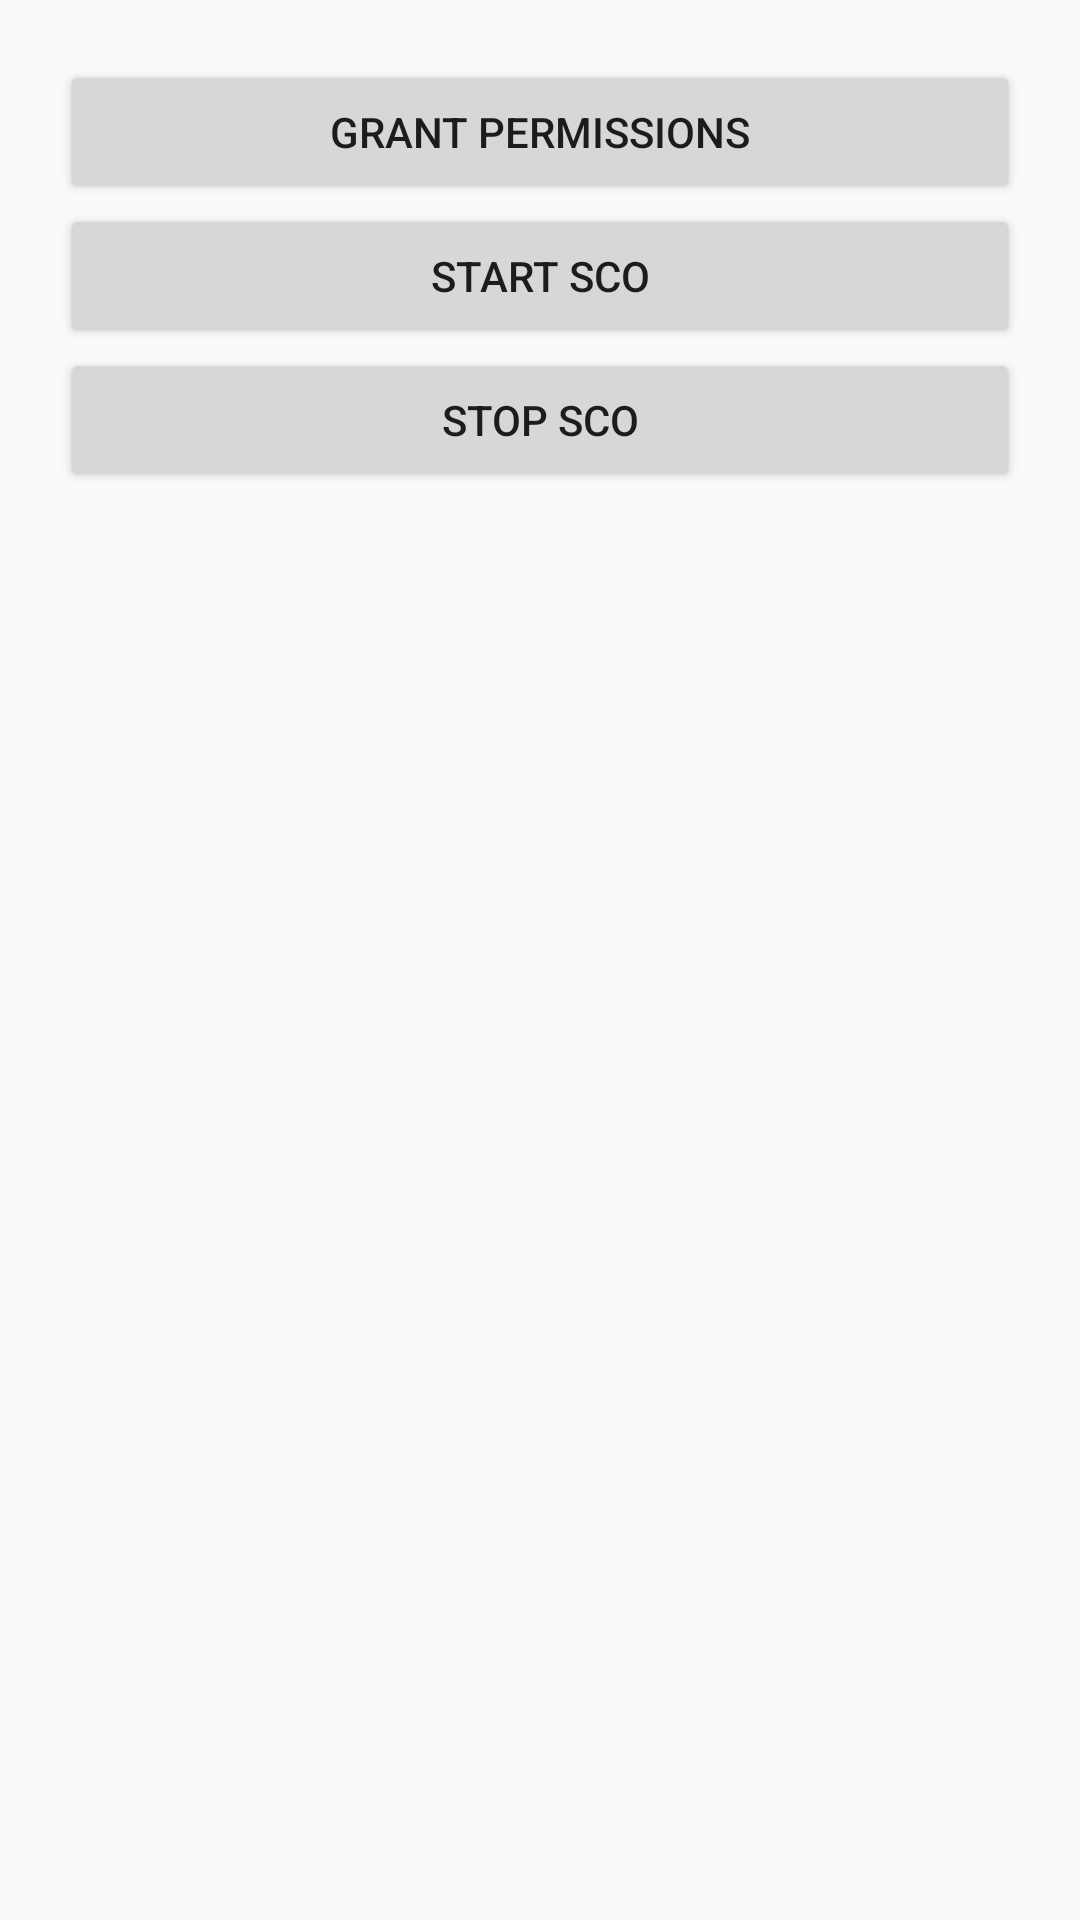

Write the Android layout XML for this screen, with the resource values it uses.
<!-- AndroidManifest.xml: activity theme AppTheme -->
<!-- res/layout/activity_main.xml -->
<LinearLayout xmlns:android="http://schemas.android.com/apk/res/android"
    android:layout_width="match_parent"
    android:layout_height="match_parent"
    android:orientation="vertical"
    android:padding="20dp">

    <Button
        android:id="@+id/btnGrant"
        android:layout_width="match_parent"
        android:layout_height="wrap_content"
        android:text="Grant Permissions" />

    <Button
        android:id="@+id/btnStartSCO"
        android:layout_width="match_parent"
        android:layout_height="wrap_content"
        android:text="Start SCO" />

    <Button
        android:id="@+id/btnStopSCO"
        android:layout_width="match_parent"
        android:layout_height="wrap_content"
        android:text="Stop SCO" />

</LinearLayout>
<!-- resources referenced by this layout -->
<resources>
  <style name="AppTheme" parent="Theme.AppCompat.Light.NoActionBar">
          <item name="colorPrimary">@android:color/holo_blue_light</item>
          <item name="colorPrimaryDark">@android:color/holo_blue_dark</item>
          <item name="colorAccent">@android:color/holo_orange_light</item>
      </style>
</resources>
